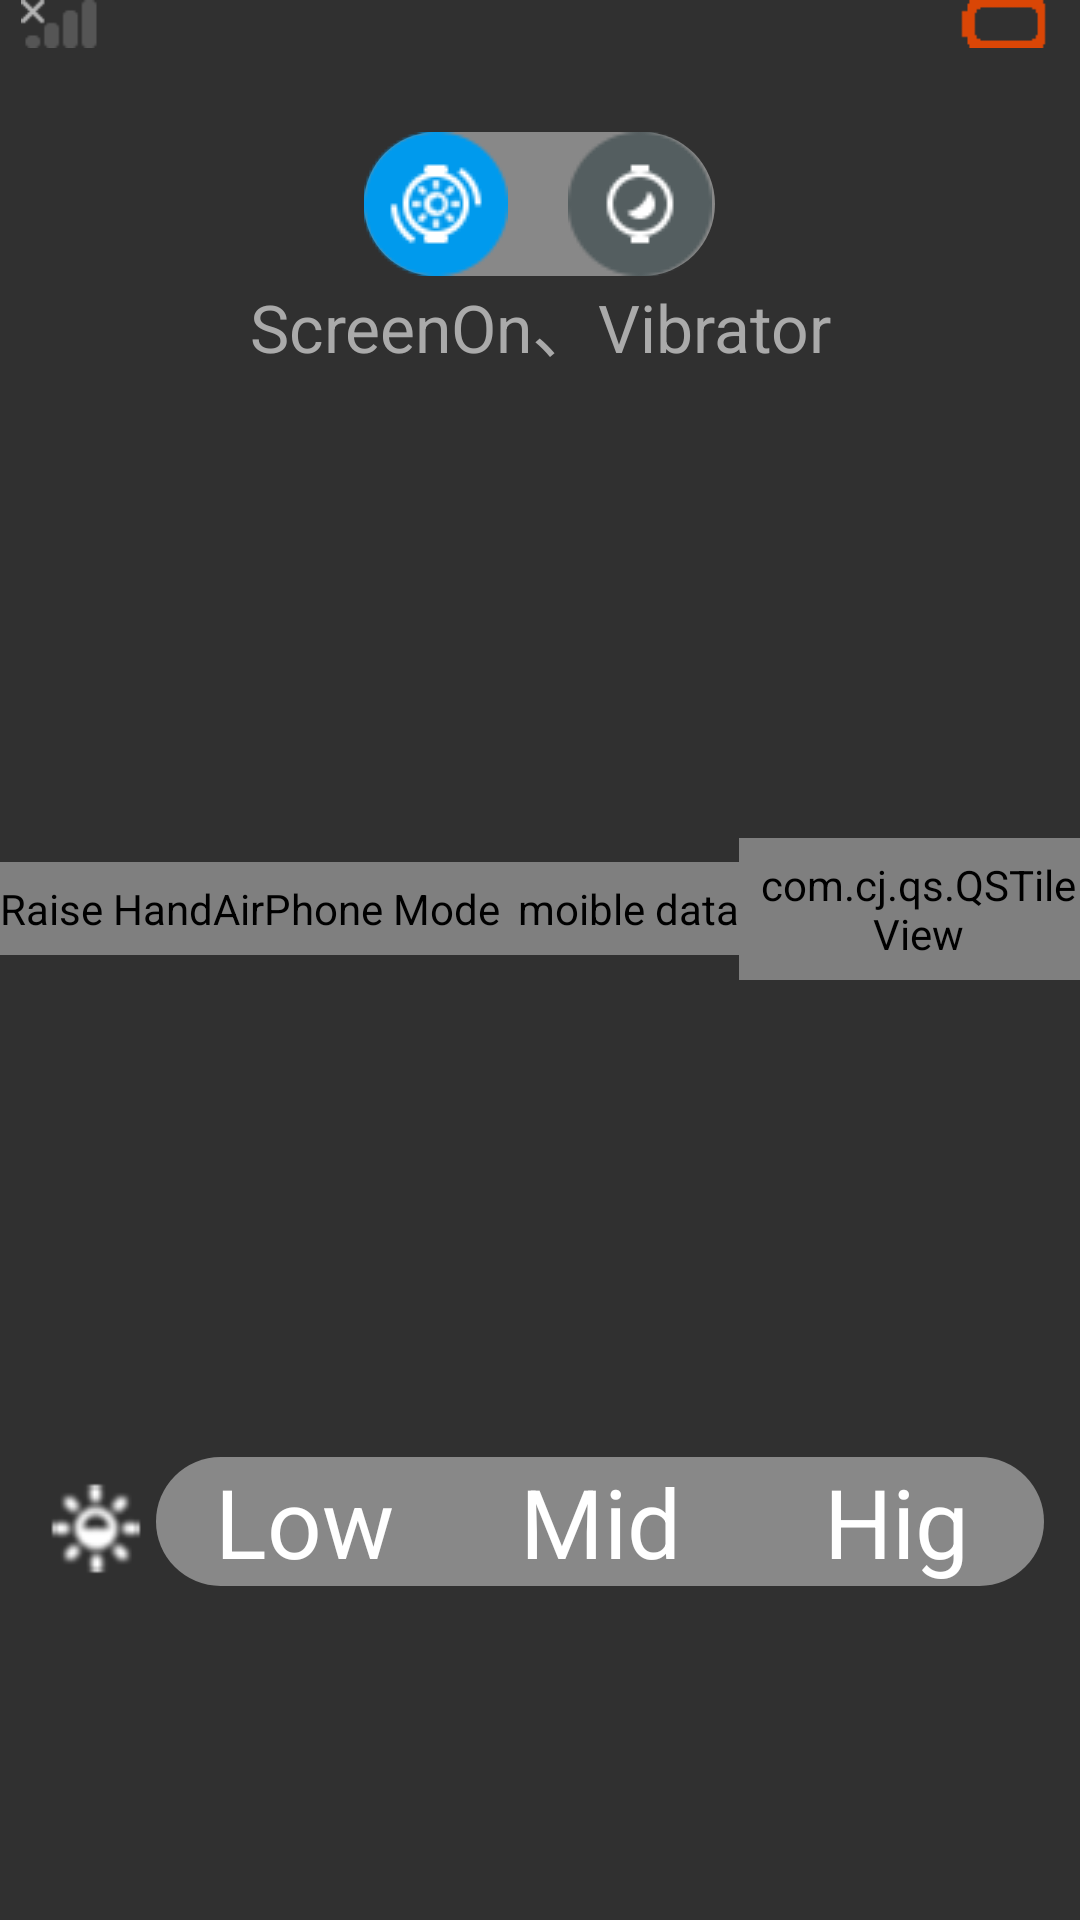

This screen was rendered from an Android layout file. Write that file and the resources it references.
<!-- AndroidManifest.xml: application theme AppTheme -->
<!-- res/layout/activity_status.xml -->
<?xml version="1.0" encoding="utf-8"?>
<RelativeLayout xmlns:android="http://schemas.android.com/apk/res/android"
	android:paddingLeft="0dip" 
	android:paddingTop="0dip"
	android:paddingRight="0dip" 
	android:paddingBottom="0dip" 
	android:layout_width="320px" 
	android:layout_height="320px"
	android:layout_gravity="center"
	android:background="#ff303030" >
 
    <RelativeLayout 
    	android:id="@+id/status_bar" 
    	android:layout_width="fill_parent" 
    	android:layout_height="48.0px"
    	android:gravity="center_vertical">
        <LinearLayout 
        	android:gravity="center_vertical" 
        	android:orientation="horizontal" 
        	android:layout_width="wrap_content" 
        	android:layout_height="wrap_content" 
        	android:layout_marginRight="0.0px" 
        	android:layout_alignParentLeft="true">
            <FrameLayout 
            	android:layout_width="wrap_content" 
            	android:layout_height="wrap_content" 
            	android:gravity="center_vertical"
            	android:layout_marginLeft="4.0px">
                <ImageView 
                	android:layout_gravity="center" 
                	android:id="@+id/img_signal" 
                	android:layout_width="wrap_content" 
                	android:layout_height="wrap_content" 
                	android:src="@drawable/stat_sys_mobile_strength_null" />
                <ImageView 
                	android:layout_gravity="center" 
                	android:id="@+id/img_type" 
                	android:layout_width="wrap_content" 
                	android:layout_height="wrap_content" />
            </FrameLayout>
            <TextView
            	android:textSize="26.0sp" 
            	android:textColor="#99ffffff" 
            	android:ellipsize="marquee" 
            	android:id="@+id/tv_operator" 
            	android:focusable="true" 
            	android:focusableInTouchMode="true" 
            	android:layout_width="wrap_content" 
            	android:layout_height="wrap_content" 
            	android:layout_marginLeft="2.0px" 
            	android:layout_marginTop="-2.0px" 
            	android:maxWidth="112.0px" 
            	android:singleLine="true" />
        </LinearLayout>
        <LinearLayout 
        	android:gravity="center_vertical" 
        	android:orientation="horizontal" 
        	android:layout_width="wrap_content" 
        	android:layout_height="wrap_content" 
        	android:layout_marginRight="0.0px" 
        	android:layout_alignParentRight="true">
            <ImageView 
            	android:id="@+id/img_bt" 
            	android:visibility="gone" 
            	android:layout_width="wrap_content" 
            	android:layout_height="wrap_content" 
            	android:src="@drawable/stat_sys_bluetooth" />
            <ImageView 
            	android:id="@+id/img_wifi" 
            	android:visibility="gone" 
            	android:layout_width="wrap_content" 
            	android:layout_height="wrap_content" 
            	android:src="@drawable/stat_sys_wifi_strength_0" />
            <ImageView 
            	android:id="@+id/img_battery" 
            	android:layout_width="wrap_content" 
            	android:layout_height="wrap_content" 
            	android:src="@drawable/stat_sys_battery_0" />
            <TextView 
            	android:textColor="#99ffffff" 
            	android:id="@+id/tv_battery" 
            	android:layout_width="wrap_content" 
            	android:layout_height="wrap_content" 
            	android:gravity="center"
            	android:layout_marginTop="-3.0px" />
        </LinearLayout>
    </RelativeLayout>
    
    <LinearLayout 
    	android:gravity="center" 
    	android:orientation="vertical" 
    	android:id="@+id/notify_send_status" 
    	android:paddingTop="28dp" 
    	android:paddingBottom="8dip" 
    	android:layout_below="@+id/status_bar"
    	android:layout_width="fill_parent" 
    	android:layout_height="wrap_content">
        <LinearLayout 
        	android:orientation="horizontal" 
        	android:id="@+id/notify_send_style" 
        	android:background="@drawable/notify_send_style_background" 
        	android:layout_width="117.0dip" 
        	android:layout_height="wrap_content">
            <ImageView 
            	android:id="@+id/notify_send_style_1" 
            	android:clickable="true" 
            	android:layout_width="wrap_content" 
            	android:layout_height="wrap_content" 
            	android:src="@drawable/smart_watch_notify_send_style1_selected" 
            	android:contentDescription="@string/send_info_text1" 
            	android:paddingStart="0.0dip" 
            	android:paddingEnd="20.0dip" />
            <ImageView 
            	android:id="@+id/notify_send_style_2" 
            	android:clickable="true" 
            	android:layout_width="wrap_content" 
            	android:layout_height="wrap_content" 
            	android:src="@drawable/smart_watch_notify_send_style2" 
            	android:contentDescription="@string/send_info_text2" />
        </LinearLayout>
        <LinearLayout 
        	android:layout_width="fill_parent" 
        	android:layout_height="wrap_content">
            <TextView 
            	android:textSize="22.0sp" 
            	android:textColor="@android:color/darker_gray" 
            	android:gravity="center" 
            	android:id="@+id/notify_send_status_text" 
            	android:layout_width="fill_parent" 
            	android:layout_height="wrap_content" 
            	android:text="@string/send_info_text1" />
        </LinearLayout>
    </LinearLayout>
    <LinearLayout 
    	android:gravity="center" 
    	android:orientation="horizontal" 
    	android:id="@+id/system_func_settings" 
    	android:layout_width="fill_parent" 
    	android:layout_height="wrap_content" 
    	android:layout_below="@id/notify_send_status">
        <com.cj.qs.QSTileView  
        	android:id="@+id/system_screenon_guesture" 
        	android:clickable="true" 
        	android:layout_width="wrap_content" 
        	android:layout_height="wrap_content" 
        	android:src="@drawable/smart_watch_screenon_guesture_on" 
        	android:contentDescription="@string/screenon_guesture" 
        	android:padding="6dp"
        	android:paddingStart="0.0dip" 
        	android:paddingEnd="0.0dip" />
        <com.cj.qs.QSTileView 
        	android:id="@+id/system_airplane_mode" 
        	android:clickable="true" 
        	android:layout_width="wrap_content" 
        	android:layout_height="wrap_content" 
        	android:src="@drawable/smart_watch_airmode_off" 
        	android:contentDescription="@string/airplane_mode" 
        	android:padding="6dp"
        	android:paddingStart="0.0dip" 
        	android:paddingEnd="0.0dip" />
        <ImageView 
        	android:id="@+id/system_connected_device" 
        	android:visibility="gone" 
        	android:clickable="true" 
        	android:layout_width="wrap_content" 
        	android:layout_height="wrap_content" 
        	android:src="@drawable/smart_watch_connected_device_off" 
        	android:contentDescription="@string/connected_device" 
        	android:padding="6dp"
        	android:paddingStart="0.0dip" 
        	android:paddingEnd="0.0dip" />
        <com.cj.qs.QSTileView 
        	android:id="@+id/mobile_data_settings" 
        	android:clickable="true" 
        	android:layout_width="wrap_content" 
        	android:layout_height="wrap_content" 
        	android:src="@drawable/smart_watch_mobile_data_off" 
        	android:contentDescription="@string/mobiledata_name" 
        	android:padding="6dp"
        	android:paddingEnd="0.0dip" />
        <com.cj.qs.QSTileView 
        	android:id="@+id/bt_settings" 
        	android:clickable="true" 
        	android:layout_width="wrap_content" 
        	android:layout_height="wrap_content" 
        	android:src="@drawable/smart_watch_bt_off" 
        	android:padding="6dp"
        	android:paddingEnd="0.0dip" />
        <com.cj.qs.QSTileView 
        	android:id="@+id/wifi_settings" 
        	android:clickable="true" 
        	android:layout_width="wrap_content" 
        	android:layout_height="wrap_content" 
        	android:padding="6dp"
        	android:src="@drawable/smart_watch_wifi_off" />
    </LinearLayout>
    <LinearLayout 
    	android:orientation="horizontal" 
    	android:id="@+id/brightness_setting" 
    	android:padding="12dip" 
    	android:layout_width="fill_parent" 
    	android:layout_height="wrap_content" 
    	android:paddingLeft="18dp"
    	android:paddingRight="18dp"
    	android:layout_below="@id/system_func_settings">
        <ImageView 
        	android:paddingTop="5.0dip" 
        	android:layout_width="40.0dip" 
        	android:layout_height="40.0dip" 
        	android:layout_gravity="center_vertical"
        	android:src="@drawable/smart_watch_brightness_display" 
        	android:contentDescription="@string/brightness_setting" />
        <LinearLayout 
        	android:orientation="horizontal" 
        	android:background="@drawable/brightness_setting_background" 
        	android:layout_width="fill_parent" 
        	android:layout_height="wrap_content">
            <LinearLayout 
            	android:id="@+id/brightness_low" 
            	android:clickable="true" 
            	android:layout_width="0.0dip" 
            	android:layout_height="wrap_content" 
            	android:layout_weight="1.0">
                <TextView 
                	android:textSize="32.0sp" 
                	android:textColor="@android:color/white" 
                	android:gravity="center" 
                	android:layout_width="fill_parent" 
                	android:layout_height="fill_parent" 
                	android:text="@string/low" />
            </LinearLayout>
            <LinearLayout 
            	android:id="@+id/brightness_mid" 
            	android:clickable="true" 
            	android:layout_width="0.0dip" 
            	android:layout_height="wrap_content" 
            	android:layout_weight="1.0">
                <TextView 
                	android:textSize="32.0sp" 
                	android:textColor="@android:color/white" 
                	android:gravity="center" 
                	android:layout_width="fill_parent" 
                	android:layout_height="fill_parent" 
                	android:text="@string/middle" />
            </LinearLayout>
            <LinearLayout 
            	android:id="@+id/brightness_hig" 
            	android:clickable="true" 
            	android:layout_width="0.0dip" 
            	android:layout_height="wrap_content" 
            	android:layout_weight="1.0">
                <TextView 
                	android:textSize="32.0sp" 
                	android:textColor="@android:color/white" 
                	android:gravity="center" 
                	android:layout_width="fill_parent" 
                	android:layout_height="fill_parent" 
                	android:text="@string/hight" />
            </LinearLayout>
        </LinearLayout>
    </LinearLayout>
</RelativeLayout>
<!-- resources referenced by this layout -->
<resources>
  <!-- drawable brightness_setting_background (drawable) -->
  <?xml version="1.0" encoding="utf-8"?>
  <selector
    xmlns:android="http://schemas.android.com/apk/res/android">
      <item android:state_selected="true">
          <shape>
              <solid android:color="#ff888888" />
              <size android:height="-1.0dip" android:width="-1.0dip" />
              <corners android:radius="24.0dip" />
          </shape>
      </item>
      <item android:state_pressed="true">
          <shape>
              <solid android:color="#ff888888" />
              <size android:height="-1.0dip" android:width="-1.0dip" />
              <corners android:radius="24.0dip" />
          </shape>
      </item>
      <item>
          <shape>
              <solid android:color="#ff888888" />
              <size android:height="-1.0dip" android:width="-1.0dip" />
              <corners android:radius="24.0dip" />
          </shape>
      </item>
  </selector>
  <!-- drawable notify_send_style_background (drawable) -->
  <?xml version="1.0" encoding="utf-8"?>
  <selector
    xmlns:android="http://schemas.android.com/apk/res/android">
      <item android:state_selected="true">
          <shape>
              <solid android:color="#ff888888" />
              <size android:height="-1.0dip" android:width="-1.0dip" />
              <corners android:radius="40.0dip" />
          </shape>
      </item>
      <item android:state_pressed="true">
          <shape>
              <solid android:color="#ff888888" />
              <size android:height="-1.0dip" android:width="-1.0dip" />
              <corners android:radius="40.0dip" />
          </shape>
      </item>
      <item>
          <shape>
              <solid android:color="#ff888888" />
              <size android:height="-1.0dip" android:width="-1.0dip" />
              <corners android:radius="40.0dip" />
          </shape>
      </item>
  </selector>
  <!-- drawable smart_watch_airmode_off: png bitmap (drawable-mdpi, 1355 bytes) -->
  <!-- drawable smart_watch_brightness_display: png bitmap (drawable-mdpi, 1685 bytes) -->
  <!-- drawable smart_watch_bt_off: png bitmap (drawable-mdpi, 1252 bytes) -->
  <!-- drawable smart_watch_connected_device_off: png bitmap (drawable-mdpi, 1292 bytes) -->
  <!-- drawable smart_watch_mobile_data_off: png bitmap (drawable-mdpi, 1717 bytes) -->
  <!-- drawable smart_watch_notify_send_style1_selected: png bitmap (drawable-mdpi, 1787 bytes) -->
  <!-- drawable smart_watch_notify_send_style2: png bitmap (drawable-mdpi, 1202 bytes) -->
  <!-- drawable smart_watch_screenon_guesture_on: png bitmap (drawable-mdpi, 1232 bytes) -->
  <!-- drawable smart_watch_wifi_off: png bitmap (drawable-mdpi, 1512 bytes) -->
  <!-- drawable stat_sys_battery_0: png bitmap (drawable-mdpi, 2907 bytes) -->
  <!-- drawable stat_sys_bluetooth: png bitmap (drawable-mdpi, 679 bytes) -->
  <!-- drawable stat_sys_mobile_strength_null: png bitmap (drawable-mdpi, 342 bytes) -->
  <!-- drawable stat_sys_wifi_strength_0: png bitmap (drawable-mdpi, 718 bytes) -->
  <string name="airplane_mode">AirPhone Mode</string>
  <string name="brightness_setting">Brightness Level</string>
  <string name="connected_device">Device Connect</string>
  <string name="hight">Hig</string>
  <string name="low">Low</string>
  <string name="middle">Mid</string>
  <string name="mobiledata_name">moible data</string>
  <string name="screenon_guesture">Raise Hand</string>
  <string name="send_info_text1">ScreenOn、Vibrator</string>
  <string name="send_info_text2">Slience</string>
  <style name="AppTheme" parent="android:Theme.NoTitleBar">
          
          <item name="android:activityOpenEnterAnimation">@null</item>
      	<item name="android:activityOpenExitAnimation">@null</item>
      	<item name="android:activityCloseEnterAnimation">@null</item>
      	<item name="android:activityCloseExitAnimation">@null</item>
      </style>
</resources>
